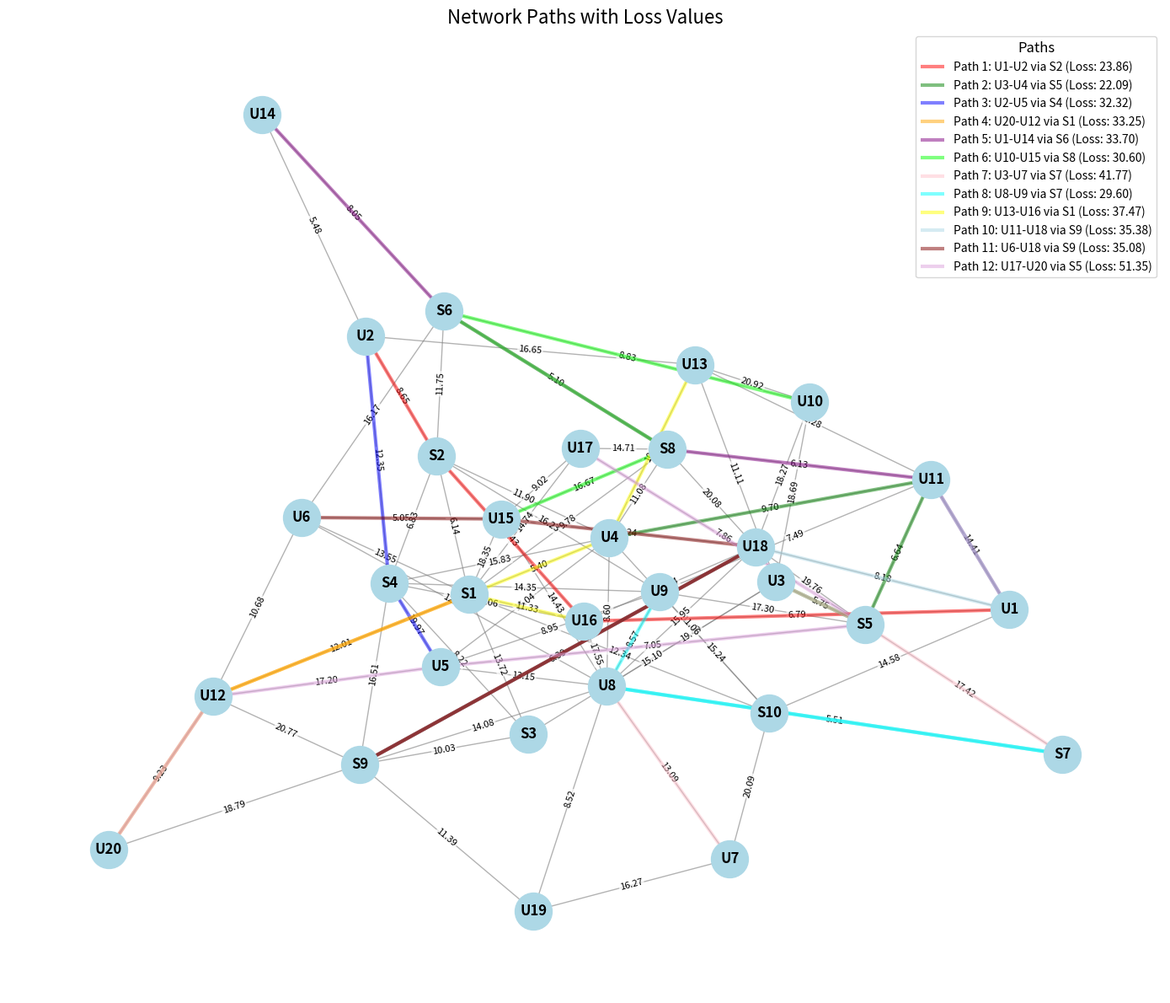

Write the Python code that produced this figure. (Note: this script raises an exception after producing the figure.)
import random
import matplotlib.pyplot as plt
import networkx as nx
import numpy as np
from scipy.optimize import fsolve
import pandas as pd

# All needed inputs
num_users = 20
num_sources = 10
num_connections = 100
user_pairs = [('U1', 'U2'), ('U3', 'U4'), ('U2', 'U5'), ('U20', 'U12'), ('U1', 'U14'), ('U10', 'U15'), ('U3', 'U7'), ('U8', 'U9'), ('U13', 'U16'), ('U11', 'U18'), ('U6', 'U18'), ('U17', 'U20')]
colors = ['red', 'green', 'blue', 'orange', 'purple', 'lime', 'pink', 'cyan', 'yellow', 'lightblue', 'maroon', 'plum']

tau = 1E-9  # Coincidence window in seconds
d1 = 100
d2 = 3500
fidelity_limits = 0.7 * (1 + (np.random.randn(12) * 0.02))  # Changeable fidelity array
available_channels = 1000  # How many channels can we afford to allocate

# Function to create a random network
def create_random_network(num_users, num_sources, num_connections):
    G = nx.Graph()
    
    # Add user nodes
    for i in range(num_users):
        G.add_node(f'U{i+1}', type='user')
    
    # Add source nodes
    for i in range(num_sources):
        G.add_node(f'S{i+1}', type='source')
    
    # Add random connections with random loss values (weights)
    for _ in range(num_connections):
        u = random.choice([f'U{i+1}' for i in range(num_users)] + [f'S{i+1}' for i in range(num_sources)])
        v = random.choice([f'U{i+1}' for i in range(num_users)] + [f'S{i+1}' for i in range(num_sources)])
        
        if u != v and not G.has_edge(u, v):  # Ensure no self-loops or duplicate edges
            loss = random.uniform(5, 21)  # Loss values
            G.add_edge(u, v, weight=loss)
    
    return G

# Function to find the best source that minimizes the total loss between two users
def find_best_source_paths(G, u1, u2, source_usage, sources_capacity, penalty_factor):
    min_total_loss = float('inf')
    best_paths = (None, None)
    best_source = None
    for source in [n for n, d in G.nodes(data=True) if d['type'] == 'source']:
        # Skip the source if it has reached its capacity
        if source_usage[source] >= sources_capacity[source]:
            continue  # Skip this source as it has reached capacity
        try:
            path1 = nx.shortest_path(G, source=u1, target=source, weight='weight', method='dijkstra')
            loss1 = calculate_path_loss(G, path1)
        except nx.NetworkXNoPath:
            loss1 = float('inf')
            path1 = None
        try:
            path2 = nx.shortest_path(G, source=u2, target=source, weight='weight', method='dijkstra')
            loss2 = calculate_path_loss(G, path2)
        except nx.NetworkXNoPath:
            loss2 = float('inf')
            path2 = None
        # Adjust total loss by adding a penalty based on the current usage of the source
        total_loss = loss1 + loss2 + penalty_factor * source_usage[source]
        if total_loss < min_total_loss:
            min_total_loss = total_loss
            best_paths = (path1, path2)
            best_source = source
            best_loss1 = loss1
            best_loss2 = loss2
    if best_source is not None:
        source_usage[best_source] += 1  # Increment the usage of the best source
    else:
        best_loss1 = float('inf')
        best_loss2 = float('inf')
    return best_paths, min_total_loss, best_source, best_loss1, best_loss2

# Function to find all paths between user pairs via sources
def find_all_paths(G, user_pairs, source_usage, sources_capacity, penalty_factor):
    paths = []
    losses = []
    sources = []
    first_losses = []
    second_losses = []
    for u1, u2 in user_pairs:
        best_paths, min_total_loss, best_source, loss1, loss2 = find_best_source_paths(G, u1, u2, source_usage, sources_capacity, penalty_factor)
        if min_total_loss == float('inf'):
            print(f"No path found between {u1} and {u2} via any source.")
            paths.append((None, None))
            losses.append(float('inf'))
            sources.append(None)
            first_losses.append(float('inf'))
            second_losses.append(float('inf'))
        else:
            print(f"Best path between {u1} and {u2} via {best_source} with total loss {min_total_loss:.2f}")
            paths.append(best_paths)
            losses.append(min_total_loss)
            sources.append(best_source)
            first_losses.append(loss1)
            second_losses.append(loss2)
    return paths, losses, sources, first_losses, second_losses

# Function to calculate path loss
def calculate_path_loss(G, path):
    if path is None:
        return float('inf')  # Assign infinity if no path exists
    
    loss = 0.0
    for i in range(len(path) - 1):
        u, v = path[i], path[i+1]
        loss += G[u][v]['weight']
    return loss

# Seed for reproducibility
random.seed(42)

# Generate a random network
network = create_random_network(num_users, num_sources, num_connections)

# Define user pairs to connect

# Initialize capacities and usage counts for sources
sources = [n for n, d in network.nodes(data=True) if d['type'] == 'source']
capacity = 3  # Set the capacity for each source
sources_capacity = {source: capacity for source in sources}
source_usage = {source: 0 for source in sources}
penalty_factor = 10  # Penalty factor for each usage of a source

# Find all paths
all_paths, path_losses, sources_used, first_losses, second_losses = find_all_paths(
    network, user_pairs, source_usage, sources_capacity, penalty_factor)

# Calculate total loss
total_loss = sum(loss for loss in path_losses if loss != float('inf'))

# Display path losses
for idx, ((u1, u2), loss, source) in enumerate(zip(user_pairs, path_losses, sources_used)):
    if loss == float('inf'):
        print(f"Path {idx+1} between {u1} and {u2}: No Path Found")
    else:
        print(f"Path {idx+1} between {u1} and {u2} via {source}: Total Loss = {loss:.2f}")
print(f"Total Loss across all paths: {total_loss:.2f}")

# Visualize the network and paths
pos = nx.spring_layout(network, seed=42)  # Fixed seed for consistency

# Create a matplotlib figure
plt.figure(figsize=(14, 12))

# Draw all nodes
nx.draw_networkx_nodes(network, pos, node_color='lightblue', node_size=1000)

# Draw all edges
nx.draw_networkx_edges(network, pos, edge_color='gray', alpha=0.6)

# Retrieve and format edge labels (loss values)
edge_labels = nx.get_edge_attributes(network, 'weight')
formatted_edge_labels = {edge: f"{weight:.2f}" for edge, weight in edge_labels.items()}

# Draw edge labels on top
nx.draw_networkx_edge_labels(
    network, pos, 
    edge_labels=formatted_edge_labels, 
    font_color='black', 
    font_size=8,
    label_pos=0.5, 
    bbox=dict(facecolor='white', edgecolor='none', pad=1.0, alpha=0.7)
)

# Draw labels for nodes
nx.draw_networkx_labels(network, pos, font_size=12, font_weight='bold')

# Highlight the paths
for idx, ((path1, path2), source) in enumerate(zip(all_paths, sources_used)):
    if path1 is None or path2 is None:
        continue  # Skip if no path found
    # Get the edges for path1 and path2
    path_edges1 = [(path1[i], path1[i+1]) for i in range(len(path1)-1)]
    path_edges2 = [(path2[i], path2[i+1]) for i in range(len(path2)-1)]
    # Combine edges
    path_edges = path_edges1 + path_edges2
    nx.draw_networkx_edges(
        network, pos, 
        edgelist=path_edges, 
        width=3, 
        edge_color=colors[idx % len(colors)], 
        alpha=0.5, 
        label=f'Path {idx+1}: {user_pairs[idx][0]}-{user_pairs[idx][1]} via {source} (Loss: {path_losses[idx]:.2f})'
    )

plt.title("Network Paths with Loss Values", fontsize=16)
plt.legend(title="Paths", fontsize=10, title_fontsize=12)
plt.axis('off')  # Hide axis
plt.tight_layout()
plt.savefig('outputs/combined_random_network.png')
# plt.show()

def fidelity_equation(x, y1, y2):
    return 0.25 * (1 + (3*x / (x**2 + x*(2*y1 + 2*y2 + 1) + 4*y1*y2)))

def rate_equation(x, y1, y2):
    return x**2 + x*(2*y1 + 2*y2 + 1) + 4*y1*y2

# Input parameters

l = len(user_pairs)  # Number of links

mu_total = 1 / tau  # Total link flux

# Noise parameters
first_losses_array = np.array(first_losses)
second_losses_array = np.array(second_losses)

# Handle infinite losses by setting them to a high value to avoid division by zero
first_losses_array[np.isinf(first_losses_array)] = 1000
second_losses_array[np.isinf(second_losses_array)] = 1000

y1_array = tau * d1 / 10**(-first_losses_array / 10)
y2_array = tau * d2 / 10**(-second_losses_array / 10)

# Find the maximum flux
link_flux = []
for link_number in range(l):  # Iterates for each set of links
    y1 = y1_array[link_number]
    y2 = y2_array[link_number]
    fidelity_limit = fidelity_limits[link_number]

    def max_flux_equation(x):
        # Equation to get the maximum flux of a channel
        return 0.25 * (1 + 3 * x / (x**2 + (2 * y1 + 2 * y2 + 1) * x + 4 * y1 * y2)) - fidelity_limit  # Fidelity limit here to get the highest possible flux x value possible with the fidelity limit
    
    initial_guess = 1.0
    # Solve the equation using fsolve
    max_flux = fsolve(max_flux_equation, initial_guess)[0]  # Finds the max flux of the channels
    link_flux.append(max_flux) 
minimum_link_flux = min(link_flux)
flux = minimum_link_flux
new_flux = flux

# Initialize variables to store results
channels_used_list = []
maximum_flux_list = []
allocated_flux_list = []
remainders_list = []
channel_allocations_list = []
rate = []
# Initialize channel allocations with one channel per link
channel_allocations = np.ones(len(link_flux), dtype=int)
# Compute initial maximum flux
maximum_flux = np.min(link_flux / channel_allocations)
# Compute initial allocated flux and remainders
allocated_flux = channel_allocations * maximum_flux
remainders = link_flux - allocated_flux
maximum_rate = 0
for j in range(len(channel_allocations)):
    maximum_rate += np.log10(rate_equation(channel_allocations[j]*maximum_flux, y1_array[j], y2_array[j]))
# Save initial allocations
channels_used_list.append(np.sum(channel_allocations))
maximum_flux_list.append(maximum_flux)
allocated_flux_list.append(allocated_flux.copy())
remainders_list.append(remainders.copy())
channel_allocations_list.append(channel_allocations.copy())
rate.append(maximum_rate)

for channel_number in range(int(np.sum(channel_allocations)), available_channels):
    min_total_remainder = np.inf
    max_total_rate = -np.inf
    best_allocation = channel_allocations.copy()
    best_maximum_flux = maximum_flux

    # Try adding a channel to each link and choose the best one
    for i in range(len(link_flux)):
        trial_allocations = channel_allocations.copy()
        trial_allocations[i] += 1

        # Compute trial maximum flux
        trial_maximum_flux = np.min(link_flux / trial_allocations)

        # Compute trial allocated flux and remainders
        trial_allocated_flux = trial_allocations * trial_maximum_flux
        trial_remainders = link_flux - trial_allocated_flux
        trial_total_remainder = np.sum(trial_remainders)

        # Rate calculation
        trial_total_rate = 0
        for j in range(len(trial_allocations)):
            trial_total_rate += np.log10(rate_equation(trial_allocations[j]*trial_maximum_flux, y1_array[j], y2_array[j]))

        # Check if this trial is better
        if trial_total_rate > max_total_rate:
            max_total_rate = trial_total_rate
            min_total_remainder = trial_total_remainder
            best_allocation = trial_allocations.copy()
            best_maximum_flux = trial_maximum_flux

    # Update allocations with the best trial
    channel_allocations = best_allocation.copy()
    maximum_flux = best_maximum_flux
    allocated_flux = channel_allocations * maximum_flux
    remainders = link_flux - allocated_flux
    maximum_rate = max_total_rate

    # Save the allocations
    if np.sum(maximum_rate) > np.sum(rate[-1]):
        channels_used_list.append(np.sum(channel_allocations))
        maximum_flux_list.append(maximum_flux)
        allocated_flux_list.append(allocated_flux.copy())
        remainders_list.append(remainders.copy())
        channel_allocations_list.append(channel_allocations.copy())
        rate.append(maximum_rate)
    else:
        channels_used_list.append(np.sum(channel_allocations))
        maximum_flux_list.append(maximum_flux_list[-1])
        allocated_flux_list.append(allocated_flux_list[-1])
        remainders_list.append(remainders_list[-1])
        channel_allocations_list.append(channel_allocations_list[-1])
        rate.append(rate[-1])

# Convert lists to arrays for plotting
channels_used_array = np.array(channels_used_list)
maximum_flux_array = np.array(maximum_flux_list)
allocated_flux_array = np.array(allocated_flux_list)
remainders_array = np.array(remainders_list)
channel_allocations_array = np.array(channel_allocations_list)
rate = np.array(rate)

plt.figure(dpi=300)
plt.plot(channels_used_array, np.sum(remainders_array, axis=1))
plt.xlabel('Number of Channels')
plt.ylabel('Leftover Flux Remainder')
plt.title('Remainder Per Number of Channels')
plt.savefig('outputs/combined_flux_remainder.png')
# plt.show()
plt.close()

plt.figure(dpi=300)
plt.plot(channels_used_array, maximum_flux_array)
plt.xlabel('Number of Channels')
plt.ylabel('Used Flux Per Channel')
plt.title('Used Flux Per Number of Channels')
plt.savefig('outputs/combined_flux.png')
# plt.show()
plt.close()

plt.figure(dpi=300)
plt.title('Log Rate Utility')
plt.xlabel('Number of Channels')
plt.ylabel('Sum of Log of Rate Utility')

plt.plot(channels_used_array, rate)
plt.savefig('outputs/combined_rate_utility.png')
# plt.show()
plt.close()

# Plotting
plt.figure(figsize=(12, 8), dpi=300)

# Plot maximum flux vs. channels available
plt.subplot(3, 1, 1)
plt.plot(channels_used_array, maximum_flux_array)
plt.title('Maximum Flux vs. Channels Available')
plt.xlabel('Number of Channels Available')
plt.ylabel('Maximum Flux')

# Plot remainders vs. channels available
plt.subplot(3, 1, 2)
plt.plot(channels_used_array, np.sum(remainders_array, axis=1))
plt.title('Remainders vs. Channels Available')
plt.xlabel('Number of Channels Available')
plt.ylabel('Remainders')
plt.yscale('log')

# Plot channel allocations vs. channels available
plt.subplot(3, 1, 3)
for i in range(len(link_flux)):
    plt.plot(channels_used_array, channel_allocations_array[:, i], label=f'Link {i+1}')
plt.title('Channel Allocations vs. Channels Available')
plt.xlabel('Number of Channels Available')
plt.ylabel('Channel Allocations')
plt.legend()

plt.tight_layout()
plt.savefig('outputs/combined_three_plot.png')
# plt.show()
plt.close()
